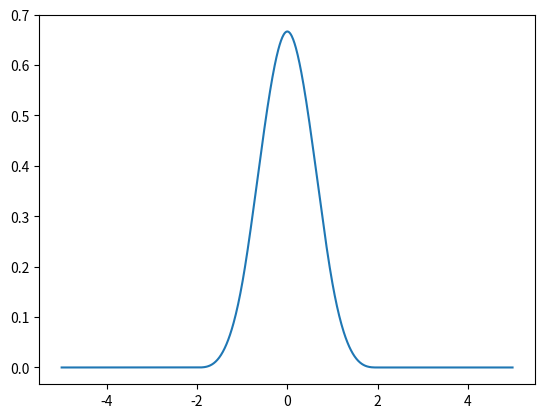

The script that saved this image:
#!/usr/bin/env python3

import sys
import numpy as np
import matplotlib.pyplot as plt

def test () :
    print ("here")

def _make_bspline_coeff (order) :    
    if (order != 4): 
        raise RuntimeError ("order other than 4 not implemented!")
    mat = np.zeros ((order, order), dtype = float)    
    mat[0][0] = 0.00000000000000000e+00
    mat[0][1] = 0.00000000000000000e+00
    mat[0][2] = 0.00000000000000000e+00
    mat[0][3] = 1.66666666666666657e-01
    
    mat[1][0] = 6.66666666666666630e-01
    mat[1][1] = -2.00000000000000000e+00
    mat[1][2] = 2.00000000000000000e+00
    mat[1][3] = -5.00000000000000000e-01
    
    mat[2][0] = -7.33333333333333304e+00
    mat[2][1] = 1.00000000000000000e+01
    mat[2][2] = -4.00000000000000000e+00
    mat[2][3] = 5.00000000000000000e-01
    
    mat[3][0] = 1.06666666666666661e+01
    mat[3][1] = -8.00000000000000000e+00
    mat[3][2] = 2.00000000000000000e+00
    mat[3][3] = -1.66666666666666657e-01
    return mat

def _make_bspline_d_coeff (order) :
    if (order != 4): 
        raise RuntimeError ("order other than 4 not implemented!")
    mat = np.zeros ((order, order-1), dtype = float)
    mat[0][0] = 0.00000000000000000e+00;
    mat[0][1] = 0.00000000000000000e+00;
    mat[0][2] = 5.00000000000000000e-01;

    mat[1][0] = -2.00000000000000000e+00;
    mat[1][1] = 4.00000000000000000e+00;
    mat[1][2] = -1.50000000000000000e+00;
    
    mat[2][0] = 1.00000000000000000e+01;
    mat[2][1] = -8.00000000000000000e+00;
    mat[2][2] = 1.50000000000000000e+00;
    
    mat[3][0] = -8.00000000000000000e+00;
    mat[3][1] = 4.00000000000000000e+00;
    mat[3][2] = -5.00000000000000000e-01;
    return mat


class Bspline (object) :
    def __init__ (self,
                  order = 4) :
        self.order = int(order)
        self.holder = self.order * 0.5
        self.coeff = _make_bspline_coeff (self.order)
        self.coeff_d = _make_bspline_d_coeff (self.order)

    def _element (self,
                  xx) :
        if (xx <= - self.holder or xx >= self.holder) : 
            return 0
        nx = xx + self.holder
        tmpa = self.coeff[int(nx)]
        buff = tmpa[self.order-1]
        for ii in range (self.order - 2, -1, -1) :
            buff = buff * nx + tmpa[ii]
        return buff

    def _element_d (self,
                    xx) :
        if (xx <= - self.holder or xx >= self.holder) : 
            return 0
        nx = xx + self.holder
        tmpa = self.coeff_d[int(nx)]
        buff = tmpa[self.order-2]
        for ii in range (self.order - 3, -1, -1) :
            buff = buff * nx + tmpa[ii]
        return buff
    
    def __call__ (self, 
                  xx) : 
        result = np.zeros (np.prod(xx.shape))
        count = 0
        for ii in np.nditer (xx) :
            result[count] = self._element(ii)
            count = count + 1
        result.reshape (xx.shape)
        return result

    def deriv (self, 
               xx) : 
        result = np.zeros (np.prod(xx.shape))
        count = 0
        for ii in np.nditer (xx) :
            result[count] = self._element_d(ii)
            count = count + 1
        result.reshape (xx.shape)
        return result
    
if __name__ == "__main__" :
    bspline = Bspline(4)
    x = np.arange (-5, 5, 0.01)
    y = bspline(x)
    print (x.shape)
    print (y.shape)
    plt.plot (x, y)
    plt.show()
